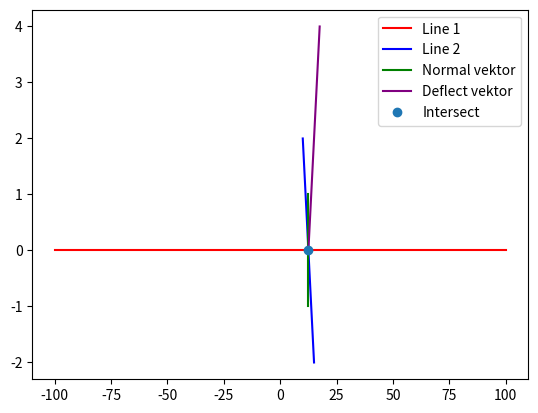

The script that saved this image:

import matplotlib.pyplot as plt
import numpy as np

def line_intersection(p1: tuple, p2: tuple, p3: tuple, p4: tuple, debug = False) -> tuple | None:
    """Finds the intersection of two line segments if it exists."""
    x1, y1 = p1
    x2, y2 = p2
    x3, y3 = p3
    x4, y4 = p4
    
    # Calculate determinants
    denominator = (x1 - x2) * (y3 - y4) - (y1 - y2) * (x3 - x4)
        
    # If denominator is zero, the lines are parallel or coincident
    if denominator == 0:
        return None  # No intersection
    
    # Compute the intersection point using Cramer's Rule    
    px = ((x1*y2 - y1*x2) * (x3 - x4) - (x1 - x2) * (x3*y4 - y3*x4)) / denominator
    py = ((x1*y2 - y1*x2) * (y3 - y4) - (y1 - y2) * (x3*y4 - y3*x4)) / denominator


    # Check if the intersection point is within both line segments
    if (min(x1, x2) <= px <= max(x1, x2) and 
        min(y1, y2) <= py <= max(y1, y2) and
        min(x3, x4) <= px <= max(x3, x4) and
        min(y3, y4) <= py <= max(y3, y4)):
        return (px, py)  # Intersection point
    
    if debug:
        print(f"{denominator=}")
    
    return None  # The intersection is outside the segment

def find_normal_vectors(start_point: tuple, end_point: tuple) -> tuple:
    """Returns two possible unit normal vectors to the line segment."""
    x1, y1 = start_point
    x2, y2 = end_point
    
    # Compute direction vector
    dx = x2 - x1
    dy = y2 - y1
    
    # Normalize to unit length
    length = np.sqrt(dx**2 + dy**2)
    if length == 0:
        raise ValueError("Start and end points must be different")
    
    dx /= length
    dy /= length
    
    # Return two perpendicular unit normal vectors  
    return (-dy, dx), (dy, -dx)
    
    
def find_deflect_vector(normal_vector: tuple, vector_to_deflect: tuple) -> tuple:
    
    # Hvis 2 taller under kommer under/lig 1 så vil skudene stoppe ved vægge og give en fed effect (kunne bruges til noget visuelt) over 2 vil bounce give mere fart og mellem 2-1 vil skud blive langsomere
    return vector_to_deflect - 2 * (np.array(vector_to_deflect) @ np.array(normal_vector)) * np.array(normal_vector)
    

if __name__ == "__main__":
        # Example usage
    p1 = (-100, 0)
    p2 = (100, 0)
    p3 = (10, 2)
    p4 = (15, -2)

    # Find the 2 normal vectors
    nv_p1, nv_p2 = find_normal_vectors(p1, p2)

    print(f"{nv_p1},{nv_p2}")

    projectile_vector = (p4[0] - p3[0], p4[1] - p3[1])

    deflect_v = find_deflect_vector(nv_p1, projectile_vector)

    print(f"Deflect v: {deflect_v}")

    intersection = line_intersection(p1, p2, p3, p4)
    print("Intersection:", intersection)

    if intersection != None:
        # Move tangent vector to intersection:
        ix, iy = intersection

        # Unpack the 2 normal vector points
        nv1_x, nv1_y  = nv_p1
        nv2_x, nv2_y  = nv_p2

        # Add intersection amount to x and y
        nv_p1 = nv1_x + ix, nv1_y + iy
        nv_p2 = nv2_x + ix, nv2_y + iy

    print(f"{nv_p1},{nv_p2}")

    fig, ax = plt.subplots()
    ax.plot([p1[0],p2[0]],[p1[1],p2[1]], "red", label="Line 1")
    ax.plot([p3[0],p4[0]],[p3[1],p4[1]], "blue", label="Line 2")

    if intersection != None:
        # Normal vektor:
        ax.plot([nv_p1[0],nv_p2[0]],[nv_p1[1],nv_p2[1]], "green", label="Normal vektor")

        # Deflect vektor:
        # adds deflect vector to the intercept point. 
        ax.plot([ix, ix + deflect_v[0]],[iy, iy + deflect_v[1]], "purple", label="Deflect vektor")

        # Intersect point:
        ax.plot([intersection[0]],[intersection[1]],"o",label="Intersect")

    if intersection == None:
        print("No intersect")
        
    ax.legend()

    plt.show()
